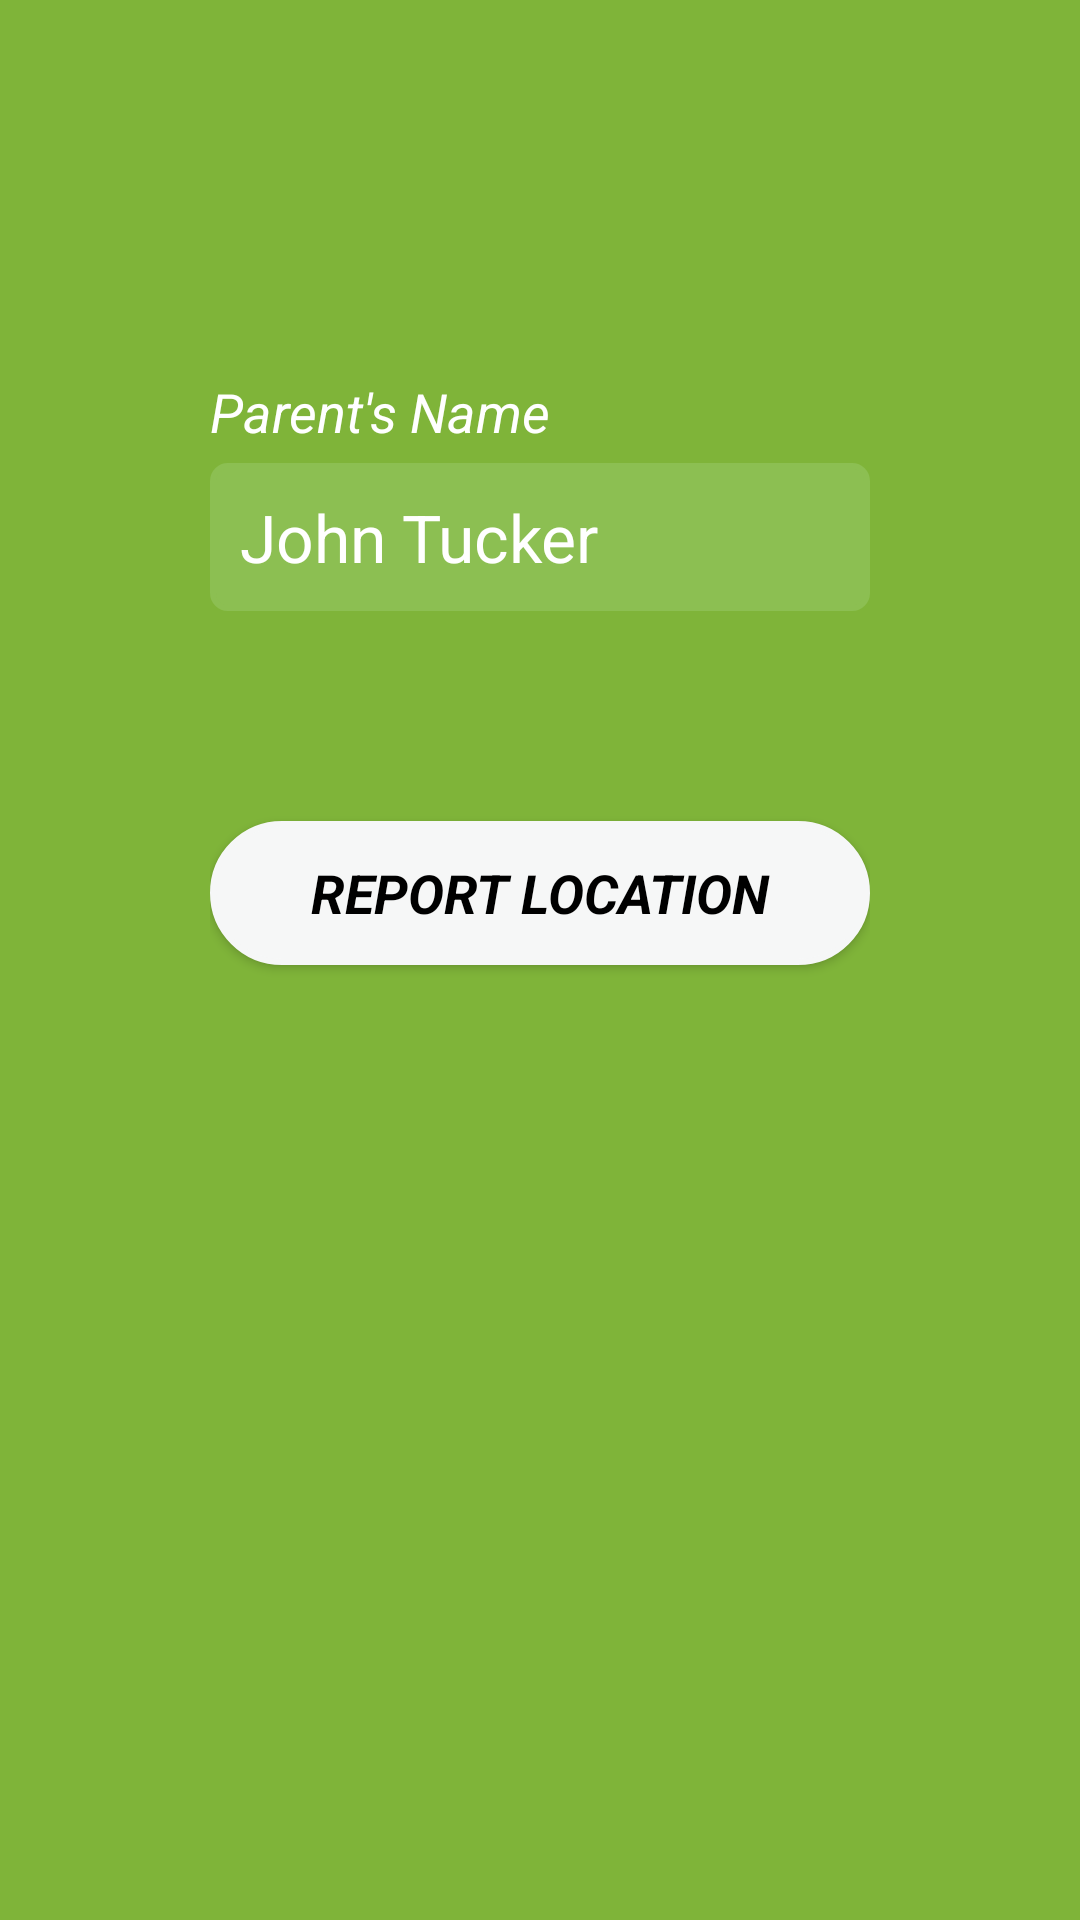

Here is an Android app screen rendered from its layout file. Give the layout XML and the strings, colors and styles it references.
<!-- AndroidManifest.xml: application theme AppTheme -->
<!-- res/layout/fragment_data_child.xml -->
<FrameLayout xmlns:android="http://schemas.android.com/apk/res/android"
    xmlns:tools="http://schemas.android.com/tools"
    android:layout_width="match_parent"
    android:layout_height="match_parent"
    android:background="@drawable/child_background"
    tools:context="layout.FragmentDataChild">
    

    <LinearLayout
        android:layout_width="match_parent"
        android:layout_height="match_parent"
        android:layout_marginRight="70dp"
        android:layout_marginBottom="40dp"
        android:layout_marginLeft="70dp"
        android:layout_marginTop="50dp"
        android:orientation="vertical"
        android:gravity="center_horizontal">

        <TextView
            android:id="@+id/text1"
            android:layout_width="match_parent"
            android:layout_height="wrap_content"
            android:layout_gravity="center_horizontal"
            android:text="@string/parent_name"
            android:textColor="@color/textColor"
            android:textAppearance="?android:textAppearanceMedium"
            android:textStyle="italic"
            android:layout_marginBottom="5dp"
            android:layout_marginTop="75dp"
            />

        <EditText
            android:id="@+id/edit1"
            android:layout_width="match_parent"
            android:layout_height="wrap_content"
            android:background="@drawable/edit_text_rounded"
            android:hint="@string/demo_name"
            android:textAppearance="?android:textAppearanceLarge"
            android:textColor="@color/textColor"
            android:textColorHint="@color/textColor"
            android:layout_marginBottom="70dp"
            android:padding="10dp"

            />

        <Button
            android:id="@+id/button_report_location"
            android:layout_width="match_parent"
            android:layout_height="wrap_content"
            android:textAppearance="?android:textAppearanceMedium"
            android:textStyle="bold|italic"
            android:textColor="#000000"
            android:background="@drawable/button_rounded_white"
            android:text="@string/report_location"
            android:onClick="onClickReportLocation"

            />



    </LinearLayout>
</FrameLayout>
<!-- resources referenced by this layout -->
<resources>
  <color name="textColor">#ffffff</color>
  <!-- drawable button_rounded_white (drawable) -->
  <?xml version="1.0" encoding="utf-8"?>
  <selector xmlns:android="http://schemas.android.com/apk/res/android">
  <item>
      <shape android:shape="rectangle">
          <solid android:color="#f6f7f7"/>
          <stroke android:color="#f6f7f7" android:width="2dp" />
          
          <corners android:radius="175dp" />
      </shape>
  </item>
  </selector>
  <!-- drawable child_background: png bitmap (drawable, 20971 bytes) -->
  <!-- drawable edit_text_rounded (drawable) -->
  <?xml version="1.0" encoding="utf-8"?>
  <selector xmlns:android="http://schemas.android.com/apk/res/android">
  
      <item>
          <shape android:shape="rectangle">
              <solid android:color="@color/textEditFieldColor" />
              <stroke android:width="2dp" android:color="@color/textEditFieldColor" />
              
              <corners android:radius="5dp" />
          </shape>
      </item>
  
  </selector>
  <string name="demo_name">John Tucker</string>
  <string name="parent_name">Parent\'s Name</string>
  <string name="report_location">REPORT LOCATION</string>
  <style name="AppTheme" parent="Theme.AppCompat.Light.DarkActionBar">
          
          <item name="colorPrimary">@color/colorPrimary</item>
          <item name="colorPrimaryDark">@color/colorPrimaryDark</item>
          <item name="colorAccent">@color/colorAccent</item>
      </style>
  <color name="textEditFieldColor">#8cbf52</color>
  <color name="colorPrimary">#4fc382</color>
  <color name="colorPrimaryDark">#040404</color>
  <color name="colorAccent">#FF4081</color>
</resources>
